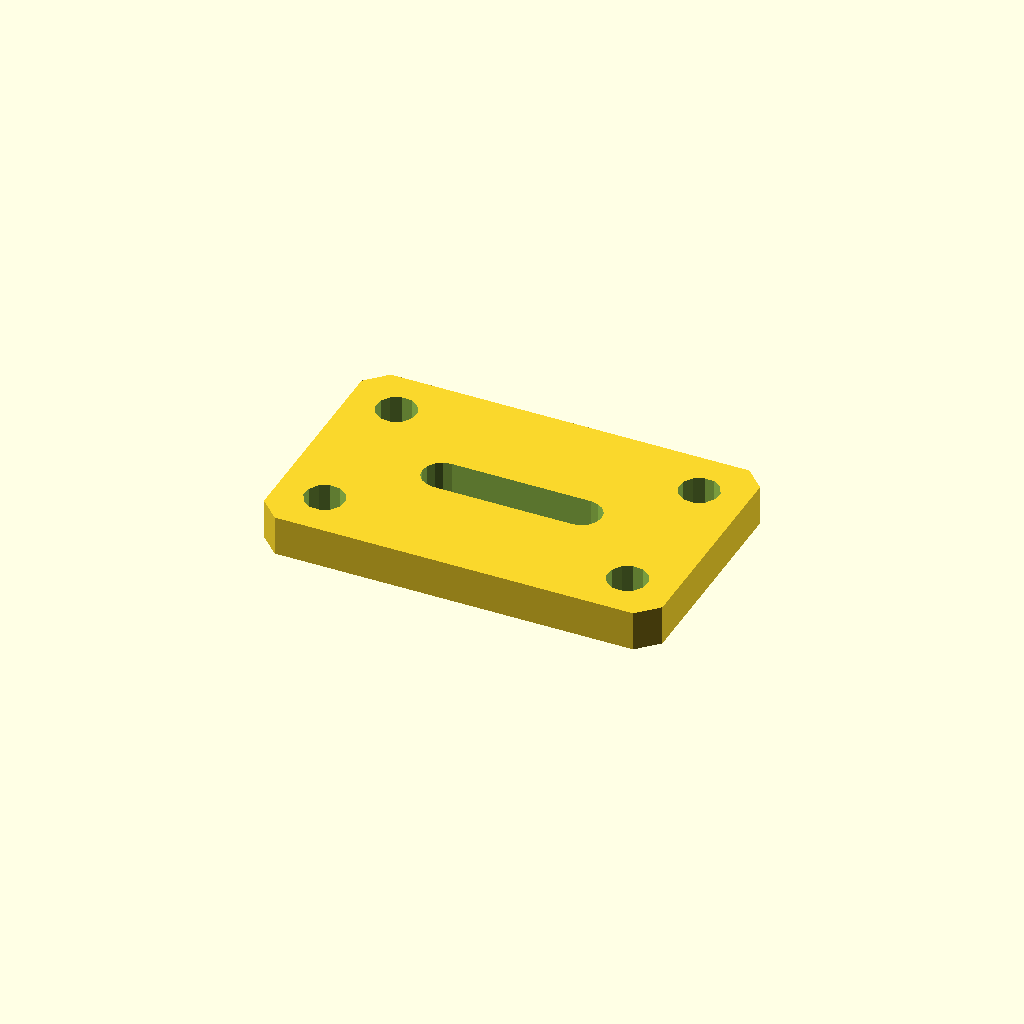
Cell 1: rendered with the file's own defaults.
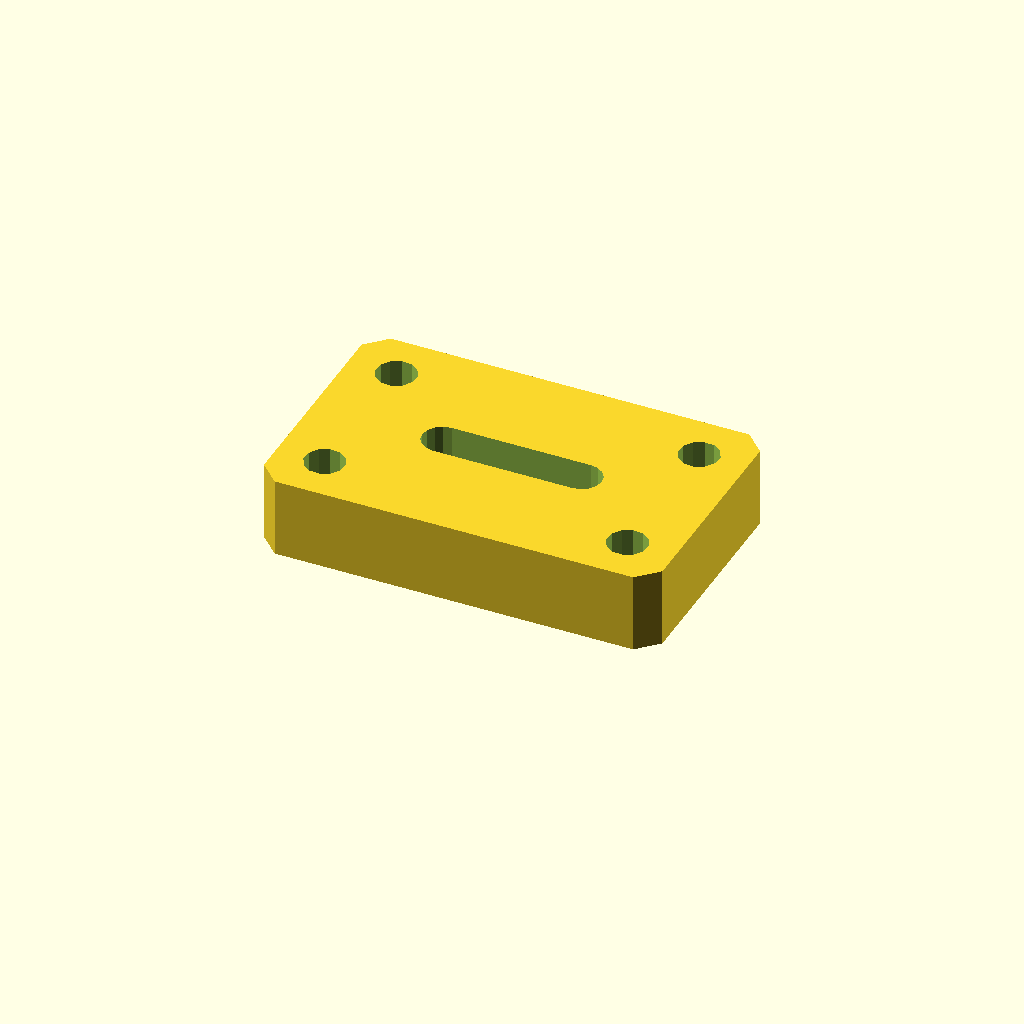
Cell 2: the same model with plate_t = 16.
One fixed orthographic camera (rotation 55°, 0°, 25°; colour scheme Cornfield) for every cell.
The OpenSCAD source (optional_data/data/sketch4/bracketplates/part_0192.scad):
$fn = 32;

// ----------------------------------------------------------------------
// Bracket plate: slot plate 80 x 50
// ----------------------------------------------------------------------

// --- parameters (mm) ---
hole_r = 4;               // bolt hole radius
plate_t = 8;              // plate thickness, Z (extrusion height)
plate_l = 80;             // plate length
plate_w = 50;             // plate width
slot_l = 28;              // slot straight length
slot_r = 4;               // slot end radius

slot_len = slot_l + 2 * slot_r;
slot_w = 2 * slot_r;
hole_d2 = 2 * hole_r;

profile = [[4, 0], [76, 0], [80, 4], [80, 46], [76, 50], [4, 50], [0, 46], [0, 4]];  // primary outline, 8 points, counter clockwise
void_1 = [[54, 21], [55.531, 21.304], [56.828, 22.172], [57.696, 23.469], [58, 25], [57.696, 26.531], [56.828, 27.828], [55.531, 28.696], [54, 29], [26, 29], [24.469, 28.696], [23.172, 27.828], [22.304, 26.531], [22, 25], [22.304, 23.469], [23.172, 22.172], [24.469, 21.304], [26, 21]];  // grip slot, 18 points
void_2 = [[13.527, 41.163], [12.619, 43.024], [10.902, 44.182], [8.837, 44.327], [6.976, 43.419], [5.818, 41.702], [5.673, 39.637], [6.581, 37.776], [8.298, 36.618], [10.363, 36.473], [12.224, 37.381], [13.382, 39.098]];  // corner hole, 12 points
void_3 = [[13.527, 10.363], [12.619, 12.224], [10.902, 13.382], [8.837, 13.527], [6.976, 12.619], [5.818, 10.902], [5.673, 8.837], [6.581, 6.976], [8.298, 5.818], [10.363, 5.673], [12.224, 6.581], [13.382, 8.298]];  // corner hole, 12 points
void_4 = [[74.327, 41.163], [73.419, 43.024], [71.702, 44.182], [69.637, 44.327], [67.776, 43.419], [66.618, 41.702], [66.473, 39.637], [67.381, 37.776], [69.098, 36.618], [71.163, 36.473], [73.024, 37.381], [74.182, 39.098]];  // corner hole, 12 points
void_5 = [[74.327, 10.363], [73.419, 12.224], [71.702, 13.382], [69.637, 13.527], [67.776, 12.619], [66.618, 10.902], [66.473, 8.837], [67.381, 6.976], [69.098, 5.818], [71.163, 5.673], [73.024, 6.581], [74.182, 8.298]];  // corner hole, 12 points

// --- the one profile operation ---
difference() {
  linear_extrude(height = plate_t) polygon(points = profile);
  translate([0, 0, -1])
    linear_extrude(height = plate_t + 2) polygon(points = void_1);
  translate([0, 0, -1])
    linear_extrude(height = plate_t + 2) polygon(points = void_2);
  translate([0, 0, -1])
    linear_extrude(height = plate_t + 2) polygon(points = void_3);
  translate([0, 0, -1])
    linear_extrude(height = plate_t + 2) polygon(points = void_4);
  translate([0, 0, -1])
    linear_extrude(height = plate_t + 2) polygon(points = void_5);
}
Parameter table extracted from the source (name, type, default, range or options):
hole_r: number, default 4
plate_t: number, default 8
plate_l: number, default 80
plate_w: number, default 50
slot_l: number, default 28
slot_r: number, default 4
